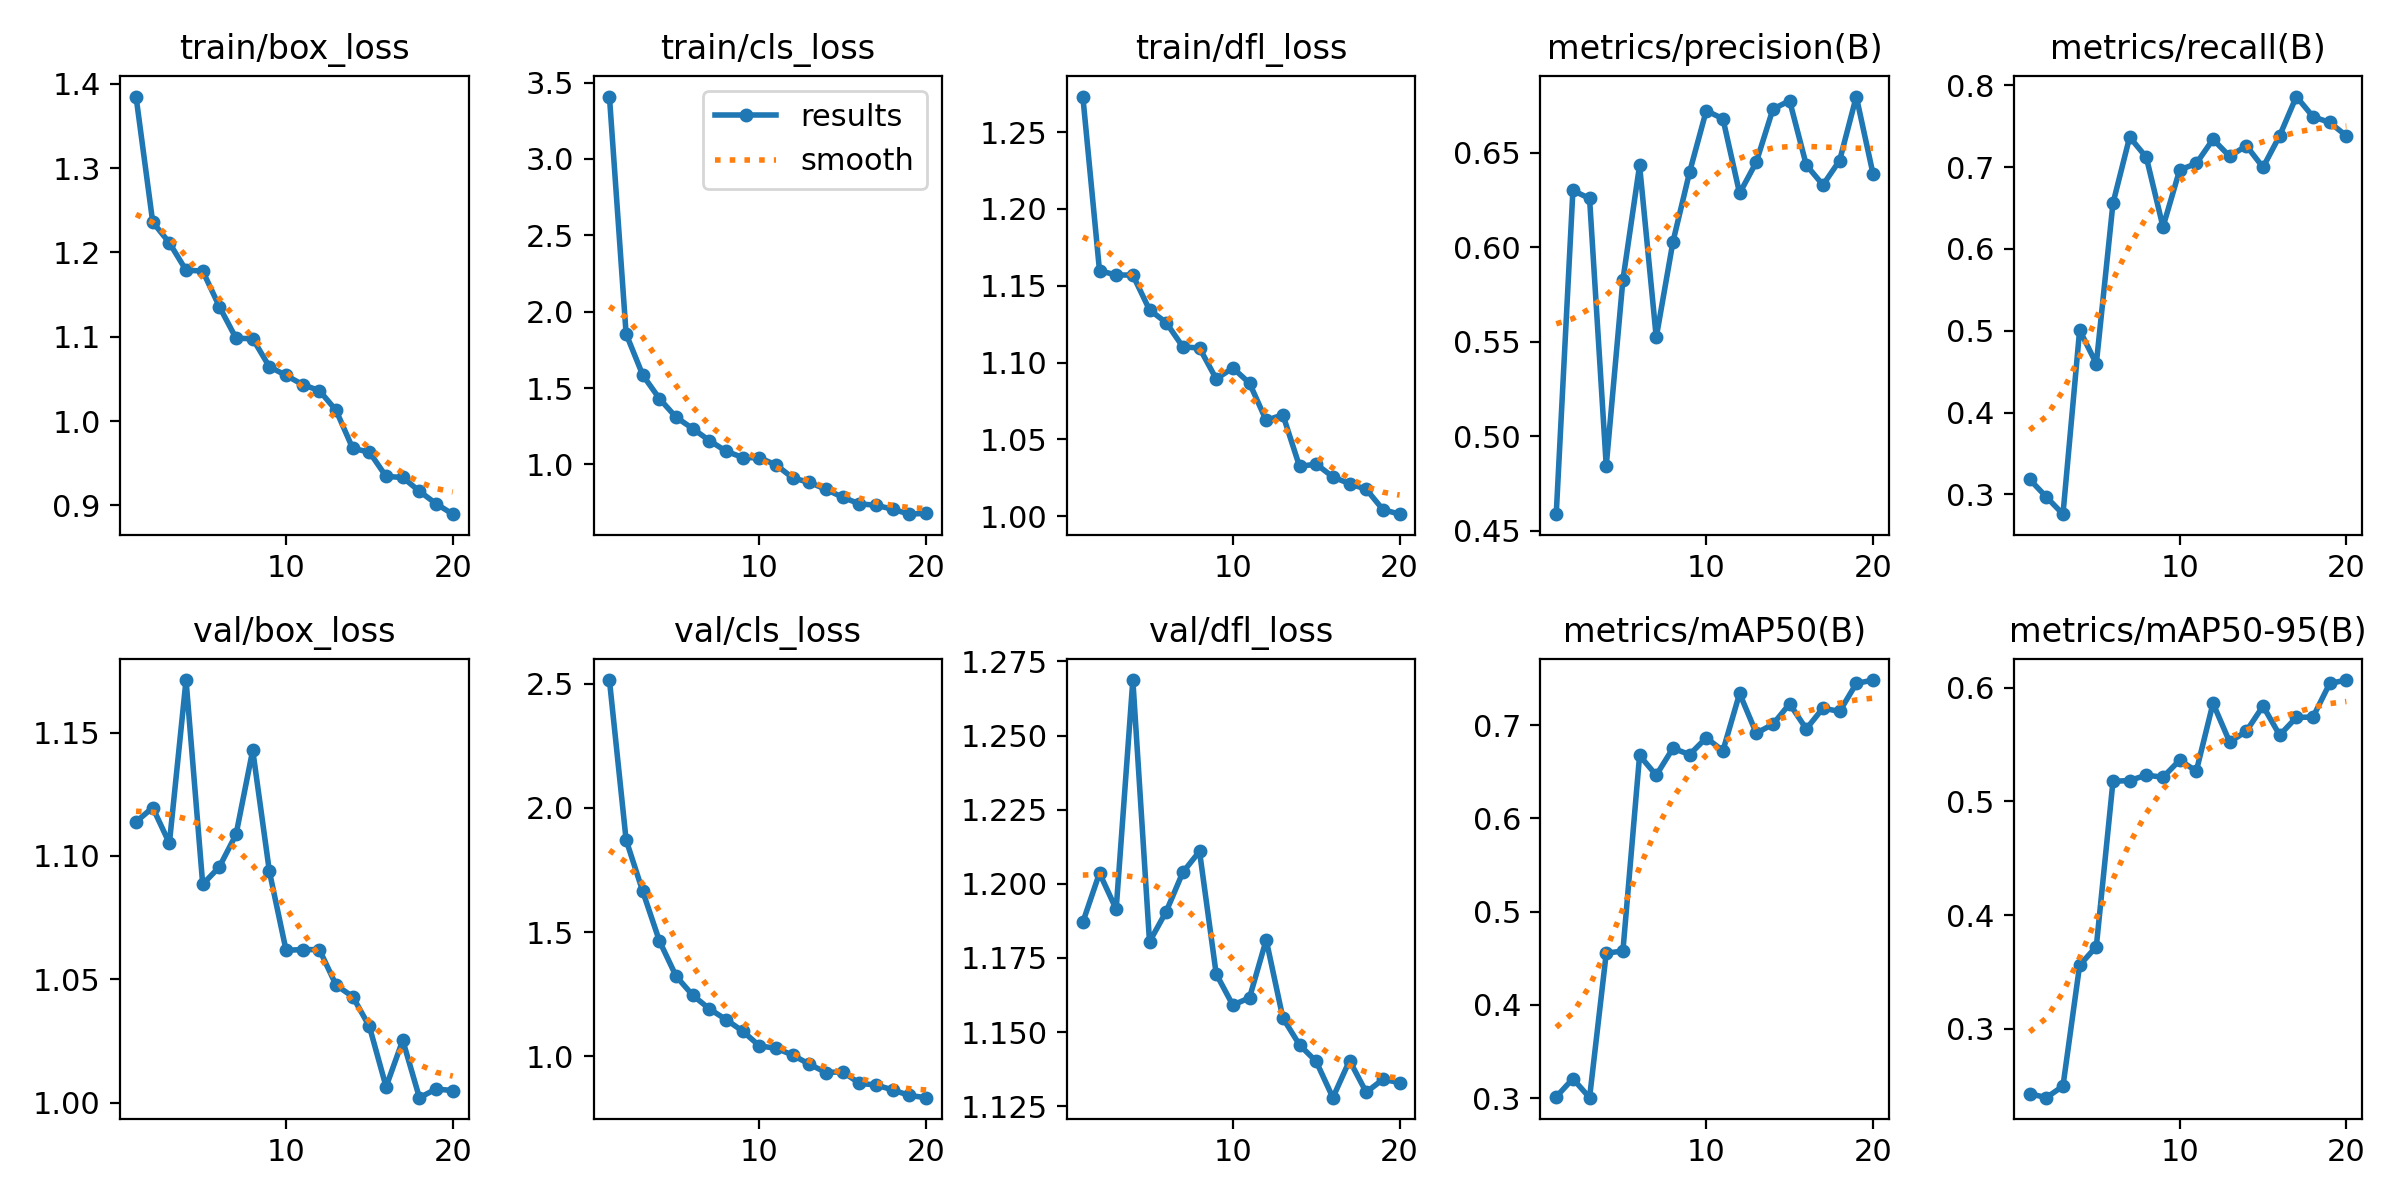

Source data for this figure (header and first rows):
epoch, time, train/box_loss, train/cls_loss, train/dfl_loss, metrics/precision(B), metrics/recall(B), metrics/mAP50(B), metrics/mAP50-95(B), val/box_loss, val/cls_loss, val/dfl_loss, lr/pg0, lr/pg1, lr/pg2
1, 167.8, 1.385, 3.408, 1.273, 0.4587, 0.3184, 0.3015, 0.243, 1.114, 2.514, 1.187, 9.95147e-05, 9.95147e-05, 9.95147e-05
2, 351.2, 1.236, 1.855, 1.16, 0.6301, 0.2969, 0.321, 0.2394, 1.12, 1.871, 1.204, 0.0001906, 0.0001906, 0.0001906
3, 561.7, 1.211, 1.585, 1.157, 0.6258, 0.2758, 0.3006, 0.2496, 1.105, 1.664, 1.191, 0.0002717, 0.0002717, 0.0002717
4, 774.6, 1.179, 1.431, 1.157, 0.4844, 0.5009, 0.4555, 0.3559, 1.171, 1.464, 1.269, 0.000258, 0.000258, 0.000258
5, 1006, 1.178, 1.309, 1.134, 0.5827, 0.4597, 0.458, 0.3722, 1.089, 1.323, 1.18, 0.000243, 0.000243, 0.000243
6, 1237, 1.136, 1.234, 1.126, 0.6433, 0.6559, 0.6676, 0.5176, 1.096, 1.246, 1.191, 0.000228, 0.000228, 0.000228
7, 1427, 1.098, 1.156, 1.11, 0.5523, 0.7368, 0.6464, 0.5183, 1.109, 1.191, 1.204, 0.000213, 0.000213, 0.000213
8, 1620, 1.098, 1.086, 1.109, 0.6028, 0.7121, 0.6753, 0.5231, 1.143, 1.148, 1.211, 0.000198, 0.000198, 0.000198
9, 1836, 1.064, 1.045, 1.089, 0.6398, 0.627, 0.6685, 0.5212, 1.094, 1.101, 1.17, 0.000183, 0.000183, 0.000183
10, 2046, 1.054, 1.043, 1.096, 0.6723, 0.6966, 0.6865, 0.5362, 1.062, 1.042, 1.159, 0.000168, 0.000168, 0.000168
11, 2336, 1.043, 0.9968, 1.087, 0.668, 0.7046, 0.6726, 0.5266, 1.062, 1.033, 1.162, 0.000153, 0.000153, 0.000153
12, 2587, 1.036, 0.911, 1.062, 0.6286, 0.7341, 0.7341, 0.5863, 1.062, 1.006, 1.181, 0.000138, 0.000138, 0.000138
13, 2792, 1.013, 0.8824, 1.066, 0.6451, 0.7132, 0.6915, 0.5522, 1.048, 0.9684, 1.155, 0.000123, 0.000123, 0.000123
14, 3004, 0.9675, 0.8362, 1.032, 0.6732, 0.7262, 0.7011, 0.5617, 1.043, 0.9354, 1.146, 0.000108, 0.000108, 0.000108
15, 3211, 0.9631, 0.7844, 1.034, 0.6776, 0.6998, 0.723, 0.5839, 1.031, 0.9383, 1.14, 9.3021e-05, 9.3021e-05, 9.3021e-05
16, 3448, 0.9343, 0.7418, 1.026, 0.6435, 0.7385, 0.696, 0.5583, 1.007, 0.8917, 1.128, 7.80225e-05, 7.80225e-05, 7.80225e-05
17, 3653, 0.933, 0.7326, 1.021, 0.633, 0.7863, 0.7184, 0.5738, 1.025, 0.8852, 1.14, 6.3024e-05, 6.3024e-05, 6.3024e-05
18, 3916, 0.9167, 0.7063, 1.018, 0.6459, 0.7616, 0.7148, 0.5742, 1.002, 0.8653, 1.13, 4.80255e-05, 4.80255e-05, 4.80255e-05
19, 4200, 0.9019, 0.6742, 1.004, 0.6798, 0.7547, 0.7448, 0.6037, 1.006, 0.843, 1.134, 3.3027e-05, 3.3027e-05, 3.3027e-05
20, 4433, 0.8894, 0.68, 1.001, 0.639, 0.7383, 0.7485, 0.6067, 1.005, 0.8342, 1.133, 1.80285e-05, 1.80285e-05, 1.80285e-05
